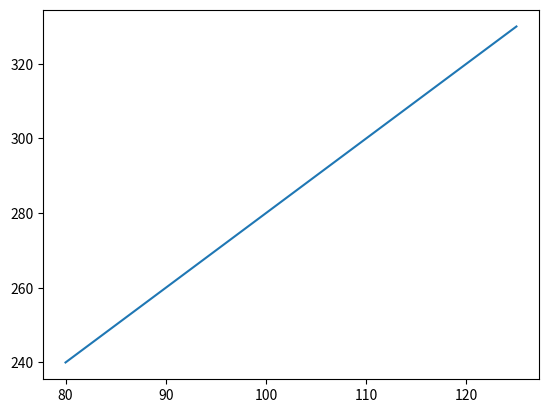

Python code for this plot: (Note: this script raises an exception after producing the figure.)
## Matplotlib Labels and Title

# With Pyplot, you can use the xlabel() and ylabel() functions to set a label for the x- and y-axis, and can use the title() function to set a title for the plot.

import numpy as np
import matplotlib.pyplot as plt

x = np.array([80, 85, 90, 95, 100, 105, 110, 115, 120, 125])
y = np.array([240, 250, 260, 270, 280, 290, 300, 310, 320, 330])

plt.plot(x, y)

v
plt.xlabel("Average Pulse")
plt.ylabel("Calorie Burnage")

plt.show()